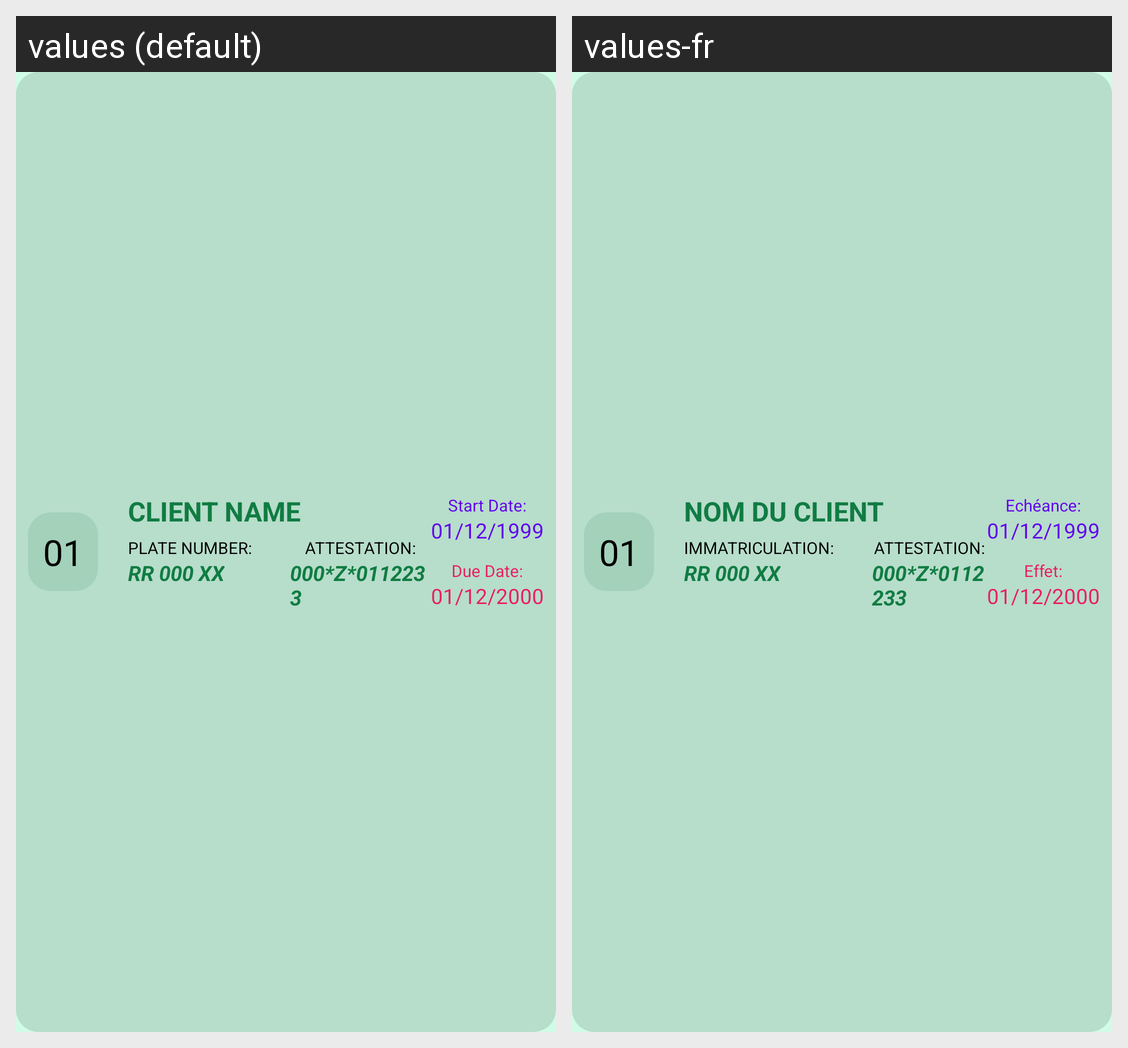

Translations of the strings shown on this Android screen, per locale in the grid:
Android screen res/layout/rv_contract_item.xml rendered under 2 locales, left to right: values (default), values-fr. Device: Nexus 5 (rendered at 1080×1920; each locale shown at half size, 540×960, under a caption strip naming it); theme AppTheme.AssuranceContractHandler.
Strings drawn on this screen, with the default value and each locale's value (text and hints the layout hard-codes, and strings that could not be matched under every locale, appear in the picture but are not listed):

column_id
  values: 01
  values-fr: 01  [not translated; the default value is used]

column_assure
  values: CLIENT NAME
  values-fr: NOM DU CLIENT

plate_number_title
  values: PLATE NUMBER:
  values-fr: IMMATRICULATION:

plate_number_value
  values: RR 000 XX
  values-fr: RR 000 XX  [not translated; the default value is used]

attestation_title
  values: ATTESTATION:
  values-fr: ATTESTATION:

column_attestation
  values: 000*Z*0112233
  values-fr: 000*Z*0112233  [not translated; the default value is used]

start_date_title
  values: Start Date:
  values-fr: Echéance:

column_start_date
  values: 01/12/1999
  values-fr: 01/12/1999  [not translated; the default value is used]

due_date_title
  values: Due Date:
  values-fr: Effet:

column_echeance
  values: 01/12/2000
  values-fr: 01/12/2000  [not translated; the default value is used]
